Labelled photos from "CloudClassify", an image-classification folder in ssthouse/CloudClassify. The possible labels are: altocumulus, cirrocumulus, cirrus, cumulus, stratus, sky.

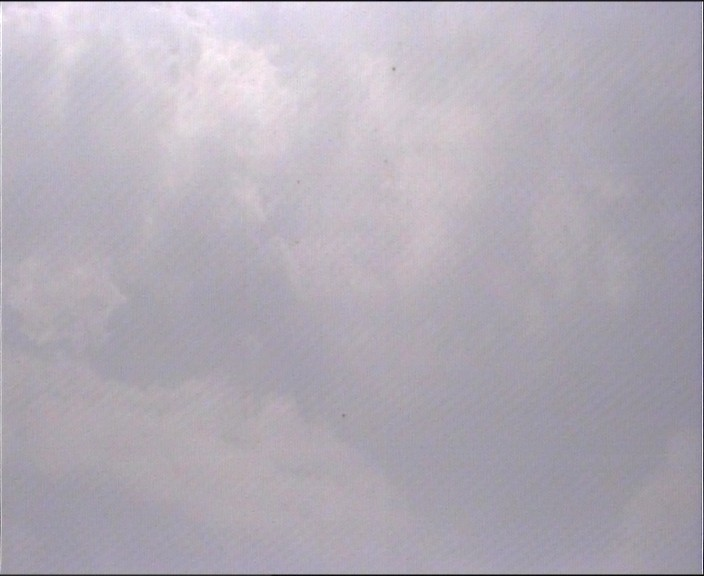
Label: altocumulus

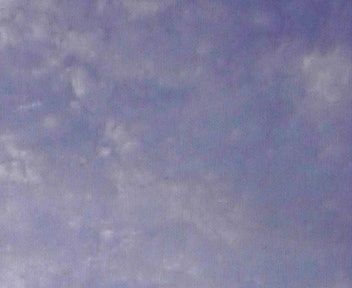
Label: cirrocumulus

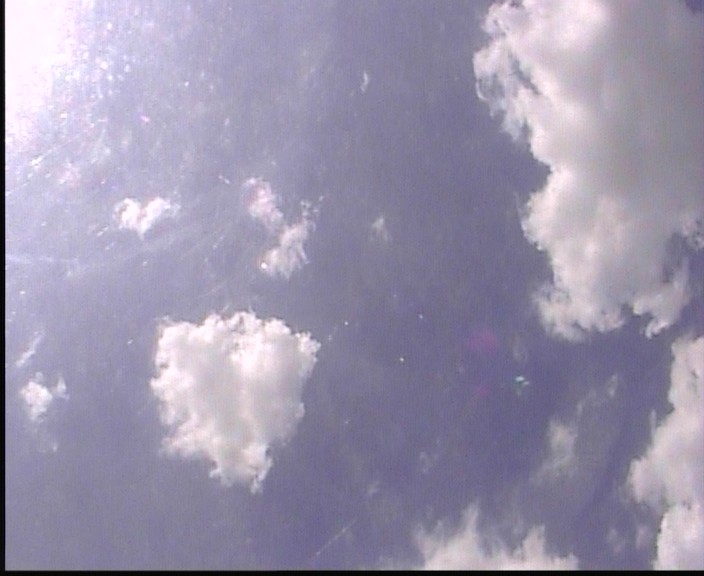
Label: cumulus

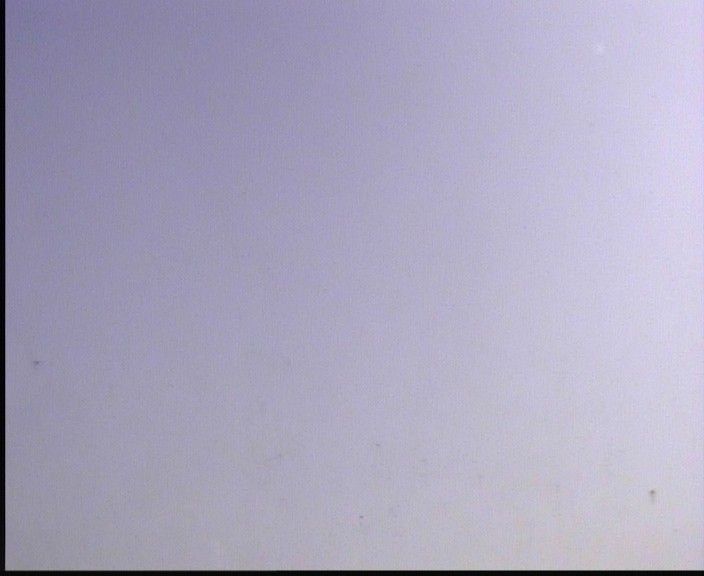
Label: sky

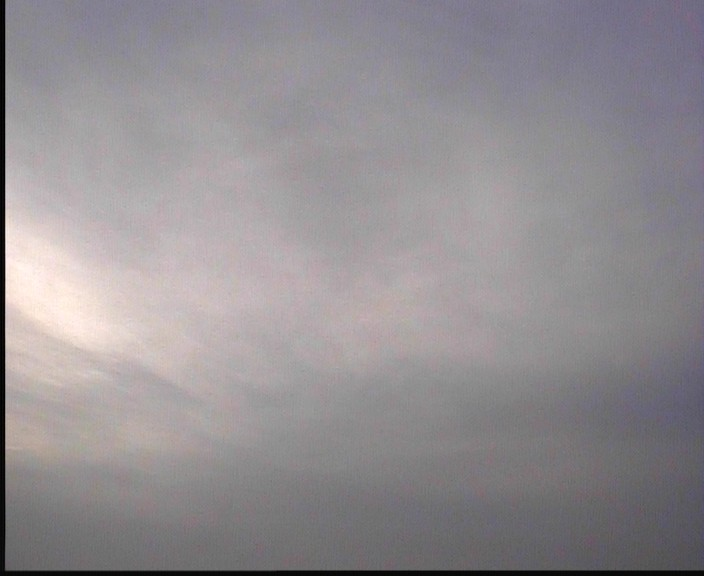
Label: cirrus

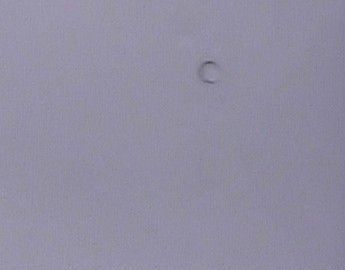
Label: stratus
